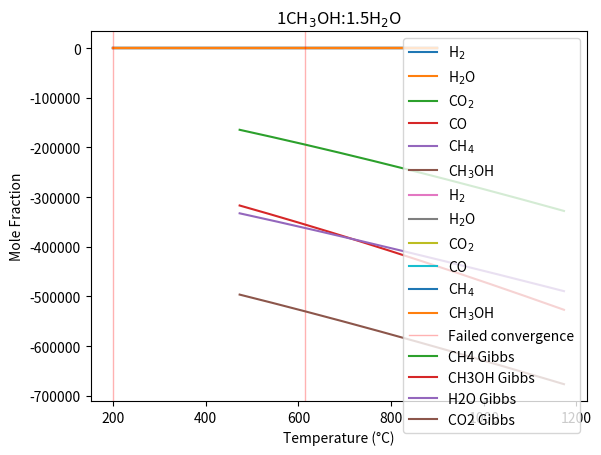

This chart was generated by the following Python code:
# -*- coding: utf-8 -*-
"""
Created on Fri Dec 12 16:19:03 2025

[redacted]

Seems to be converging well at all points.

TODO:
    - Check the formula for the ratio of success v fail convergences. CHECKED and satisfactory.
    - Methanol product mole fraction is still negligable. consider gibbs E of 
    carbon. Issue could be due to consideration of C, yet CH4 is still moderate.
    
Temporarily removing carbon from the product species. 
"""

import numpy as np
from scipy.optimize import minimize
from scipy.optimize import root
import matplotlib.pyplot as plt
import pandas as pd


def Abs_G(T, specie):
    
    R = 8.31446 # J/mol.K
    
    if specie == "CH4" and T > 1000:
        row = 0
    
    elif specie == "CH4" and T <= 1000:
        row = 1
        
    elif specie == "H2" and T > 1000:
        row = 2
        
    elif specie == "H2" and T <= 1000:
        row = 3
        
    elif specie == "C" and T > 1000:
        row = 4
    
    elif specie == "C" and T <= 1000:
        row = 5
    
    elif specie == "CH3OHg" and T > 1000:
        row = 6
    
    elif specie == "CH3OHg" and T <= 1000:
        row = 7
    
    elif specie == "O2" and T > 1000:
        row = 8
        
    elif specie == "O2" and T <= 1000:
        row = 9
        
    elif specie == "CH3OHl" and T > 1000:
        row = 10
    
    elif specie == "CH3OHl" and T <= 1000:
        row = 11
    
    elif specie == "CO" and T > 1000:
        row = 12
    
    elif specie == "CO" and T <= 1000:
        row = 13
        
    elif specie == "CO2" and T > 1000:
        row = 14
    
    elif specie == "CO2" and T <= 1000:
        row = 15
    
    elif specie == "H2O" and T > 1000:
        row = 16
    
    elif specie == "H2O" and T <= 1000:
        row = 17
    
        
    coeff = np.array([
                      [1.91178600E+00, 9.60267960E-03, -3.38387841E-06, 5.38797240E-10, -3.19306807E-14, -1.00992136E+04, 8.48241861E+00],  # CH4 at T=[1000,6000]K
                      [5.14825732E+00, -1.37002410E-02, 4.93749414E-05, -4.91952339E-08, 1.70097299E-11, -1.02453222E+04, -4.63322726E+00],  # CH4 at T=[200,1000]K
                      [0.29328305E+01, 0.8265980E-03, -0.14640057E-06, 0.15409851E-10, -0.68879615E-15, -0.81305582E+3, -0.10243164E+1],  # H2, T=[1000,6000]K
                      [0.23443029E+01, 0.79804248E-02, -0.19477917E-04, 0.20156967E-07, -0.73760289E-11, -0.91792413E+03, 0.68300218E+00],  # H2 T=[200,1000]K
                      [ 0.14556924E+01, 0.17170638E-02,-0.69758410E-06, 0.13528316E-09,-0.96764905E-14, -0.69512804E+03, -0.85256842E+01],  # C at T=[1000,6000]K
                      [-0.31087207E+00, 0.44035369E-02, 0.19039412E-05, -0.63854697E-08, 0.29896425E-11, -0.10865079E+03, 0.11138295E+01],  # C at T=[200,1000]K
                      [3.52726795E+00, 1.03178783E-02, -3.62892944E-06, 5.77448016E-10, -3.42182632E-14, -2.60028834E+04, 5.16758693E+00], # CH3OH gas at T = [1000,6000]K
                      [5.65851051E+00, -1.62983419E-02, 6.91938156E-05, -7.58372926E-08, 2.80427550E-11, -2.56119736E+04, -8.97330508E-01], # CH3OH gas at T = [200,1000]K
                      [ 3.66096083E+00, 6.56365523E-04, -1.41149485E-07, 2.05797658E-11, -1.29913248E-15, -1.21597725E+03, 3.41536184E+00], # O2 at T=[1000,6000]K
                      [3.78245636E+00, -2.99673415E-03, 9.84730200E-06, -9.68129508E-09, 3.24372836E-12, -1.06394356E+03, 3.65767573E+00], # O2 at T=[200,1000]K
                      [0.00000000E+00, 0.00000000E+00, 0.00000000E+00, 0.00000000E+00, 0.00000000E+00, 0.00000000E+00, 0.00000000E+00 ], # CH3OH liquid at T = [1000,6000]K
                      [1.21754995E+01, -4.19673868E-02, 1.42400437E-04,-1.60999972E-07, 2.14794684E-10, -3.15401115E+04, -4.68827360E+01], # CH3OH liquid at T = [200,1000]K
                      [0.30484859E+01, 0.13517281E-02, -0.48579405E-06, 0.78853644E-10,-0.46980746E-14, -0.14266117E+05, 0.60170977E+01], # CO at T =[1000,6000]K
                      [0.35795335E+01, -0.61035369E-03, 0.10168143E-05,  0.90700586E-09, -0.90442449E-12, -0.14344086E+05, 0.35084093E+01], # CO at T =[200, 1000]K
                      [0.46365111E+01, 0.27414569E-02,-0.99589759E-06, 0.16038666E-09, -0.91619857E-14, -0.49024904E+05, -0.19348955E+01], # CO2 T = [1000,6000]K
                      [0.23568130E+01, 0.89841299E-02, -0.71220632E-05, 0.24573008E-08, -0.14288548E-12, -0.48371971E+05, 0.99009035E+01], # CO2 T = [200,1000]K
                      [0.26770389E+01, 0.29731816E-02, -0.77376889E-06, 0.94433514E-10, -0.42689991E-14, -0.29885894E+05, 0.68825500E+01], # H2O at T=[1000,6000]K
                      [0.41986352E+01, -0.20364017E-02, 0.65203416E-05, -0.54879269E-08, 0.17719680E-11, -0.30293726E+05, -0.84900901E+00], # H2O at T=[200,1000]K
                      ])
    
    a = coeff[row]
    ## 9 constant polynomial ##
    # G_T_RT = (-a[0]/(2*T**(2))   (2*a[1]*(1-np.log(T)))/T  +  a[2]*(1-np.log(T)) 
    #           - (a[3]*T))/2 - (a[4]*T**2)/6  - (a[5]*T**3)/12  -  (a[6]*T**4) /20  
    #           + a[7]/T  -a[8])
    ## 7 constant polynoial ##
    G_T_RT =( a[0]*(1-np.log(T)) - (a[1]*T)/2 - (a[2]*T**2)/6  -  (a[3]*T**3)/12
             - (a[4]*T**4)/20 + a[5]/T - a[6])
        
        
    G_T = G_T_RT*R*T # absolute gibbs energy for specie / element of interest.
        
    
    return G_T

def Gabs_molar(T):
    
    # species_of_interest = ["H2O", "CO2", "CH4", "H2", "CO", "C", "CH3OHg"] 
    species_of_interest = ["H2O", "CO2", "CH4", "H2", "CO", "CH3OHg"] # removing C
    gibbs_form = np.zeros(len(species_of_interest))
    
    for idx, name in enumerate(species_of_interest):
        gibbs_form[idx] = Abs_G(T, name)
    
    return gibbs_form

def Gibbs(n, T, p):
    # function currently takes the fugacity coefficient as 1
    
   # gibbs_form = delGf(T,p)
    gibbs_form = Gabs_molar(T)
    
    
    gas_indicies = list(range(len(n)))
    
    #gas_indicies.remove(5) # removing C
    if T<338:
        gas_indicies.remove(5)
    n_gas = n[gas_indicies]
    

    for i in range(n.shape[0]): # protect from negative log
        if n[i] <= 0:
            n[i] = 1e-20
            
    
    R  = 8.314 # universal gas constant in J / mol K
    p0 = 1 # standard pressure in bar
    
    total_gibbs = np.dot(n, gibbs_form) + R*T*np.sum(n*np.log((p*n)/(p0*np.sum(n_gas))))  # changed so no longer calculating gas phase entropy for non gas terms.
    return total_gibbs

# n0 is the element input based on moles of species and their corresponding elemental stoichometry
def element_balance(n, e0):
    
    # Species-element stoichometry 
    #             #C #H #O
    A = np.array([[0, 2, 1],  #H2O
                  [1, 0, 2],  #CO2
                  [1, 4, 0],  #CH4
                  [0, 2, 0],  #H2 
                  [1, 0, 1],  #CO 
                 # [1, 0, 0],  #C
                  [1, 4, 1],  #CH3OH
                  ])
    
    resid = np.dot(np.transpose(A), n ) - e0
    
    return resid

def retry(y, res):
    
    retry_c = 0
    max_retries = 5
    
    while not res.success and retry_c < max_retries:
      #  if retry_c ==0:        
            #n0_perturbed = y
            res = minimize(Gibbs, y, args = (Ts[j], ps[i]), method = 'SLSQP', bounds = bnds, constraints = cons)
            print(f'Retry {retry_c+1}: ', res.success)
            retry_c +=1
            y = y * (1 + 1e-2 * np.random.randn(len(y)))

    
    return res
    
    

e0 = np.array([1, 5.92, 2.46]) # C, H, O
N_MeOH = 1 # moles of MeOH in
#y = n0 = np.array([1, 1, 1, 1, 1, 1, 5])
y = n0 = np.array([1, 1, 1, 1, 1, 5])
ps = np.array([1.01325])
Ts = np.linspace(473.15, 1173.15, 200)

cons = {'type': 'eq', 'fun': element_balance, 'args':[e0]}
bnds = ((1e-10, np.inf), (1e-10, np.inf), (1e-10, np.inf), (1e-10, np.inf), (1e-10,np.inf), (1e-10,np.inf)) # number of bounds needs to match the number of species. e.g. 2 species, 2 bounds. 

result_y = np.ones((ps.shape[0], Ts.shape[0], n0.shape[0])) # what is n0?? and what dimensions is this giving.
h2 = []
co2 = []
ch4 = []
co = []
c = []
h2o  = []
ch3oh = []
s_o_f = []
X_MeOH = []
f = 0
s = 0
for i in range(ps.shape[0]):
    for j in range(Ts.shape[0]):
        # if np.sum(x0) !=1:
        #     print('please check initial guess for the mole fraction compoistion')
        
        # else:
        res_o = res = minimize(Gibbs, n0, args = (Ts[j], ps[i]), method = 'SLSQP', bounds = bnds, constraints = cons, options={'ftol':1e-12, 'maxiter':500})
        print('--------------------------------------------------------------')
        print('Resdiual element balance Pre: ', element_balance(y, e0))
        if not res.success:
            res = retry(y, res)
        
        ### Has the retried attempts achieved 'convergence'? checker.
        if np.linalg.norm(element_balance(res_o.x, e0), ord =1) <= np.linalg.norm(element_balance(res.x, e0),1): # check which equality constraint is greater breached. 
            y = res_o.x # original result before retry is satisfactory. 
            if not res_o.success:
                f +=1
            else: 
                s+=1
            s_o_f.append(res_o.success)
            
        else:
            y = res.x 
            if not res.success:
                f +=1
            else: 
                s+=1
            s_o_f.append(res.success)
        
        result_y[i, j] = y/ np.sum(y)
        h2.append(y[3]/np.sum(y))
        h2o.append(y[0]/np.sum(y))
        co2.append(y[1]/np.sum(y))
        ch4.append(y[2]/np.sum(y))
        co.append(y[4]/np.sum(y))
       # c.append(y[5]/np.sum(y))
        ch3oh.append(y[5]/np.sum(y))
      #  X_MeOH.append( ((y[1] + y[2] + y[4] + y[5]) / N_MeOH )*100)
        
        s_o_f.append(res.success)
        
        
        
            
        print(result_y[i, j], '@: ', ps[i], 'Bar ,', Ts[j] , 'K')
        print('Success or Fail: ', res.success)
        print('Resdiual element balance Post: ', element_balance(y, e0))
        print('--------------------------------------------------------------')
            

#test = delGf(500, 1)

P_1bar = -192.593

P_10bar = -173.468

Calc_P_10bar = P_1bar + 0.008314 * 1000 * np.log(10 / 1)
Tc = Ts -273.15
plt.plot(Tc, h2, label = 'H$_2$')
plt.plot(Tc, h2o, label = 'H$_2$O')
plt.plot(Tc, co2, label = 'CO$_2$')
plt.plot(Tc, co, label = 'CO')
plt.plot(Tc, ch4, label = 'CH$_4$')
#plt.plot(Tc, c, label = 'C')
plt.plot(Tc, ch3oh, label = 'CH$_3$OH')
plt.ylabel('Mole Fraction')
plt.xlabel('Temperature (°C)')
plt.title('1CH$_3$OH:1.5H$_2$O')
plt.legend()
plt.show()

print('Percentage failed: ', f/(s+f)*100, '%')

plt.plot(Tc, h2, label='H$_2$')
plt.plot(Tc, h2o, label='H$_2$O')
plt.plot(Tc, co2, label='CO$_2$')
plt.plot(Tc, co, label='CO')
plt.plot(Tc, ch4, label='CH$_4$')
#plt.plot(Tc, c, label='C')
plt.plot(Tc, ch3oh, label='CH$_3$OH')

plt.ylabel('Mole Fraction')
plt.xlabel('Temperature (°C)')
plt.title('1CH$_3$OH:1.5H$_2$O')

# === ADD THIS SECTION ===
for T, success in zip(Tc, s_o_f):
    if not success:        # if solver failed
        plt.axvline(T, color='red', alpha=0.3, linewidth=1)

# OPTIONAL: add legend entry for failure markers
plt.axvline(Tc[0], color='red', alpha=0.3, linewidth=1, label='Failed convergence')

plt.legend()
plt.show()


ch4_gibbs = []
ch3oh_gibbs = []
co2_gibbs = []
h2o_gibbs = []
for T in Ts:
    gibbs_form = Gabs_molar(T)
    
    ch4_gibbs.append(gibbs_form[2])
    ch3oh_gibbs.append(gibbs_form[5])
    h2o_gibbs.append(gibbs_form[0])
    co2_gibbs.append(gibbs_form[1])
    
plt.plot(Ts, ch4_gibbs, label='CH4 Gibbs')
plt.plot(Ts, ch3oh_gibbs, label = 'CH3OH Gibbs')
plt.plot(Ts, h2o_gibbs, label = 'H2O Gibbs')
plt.plot(Ts, co2_gibbs, label = 'CO2 Gibbs')
plt.legend()
plt.show()
    

